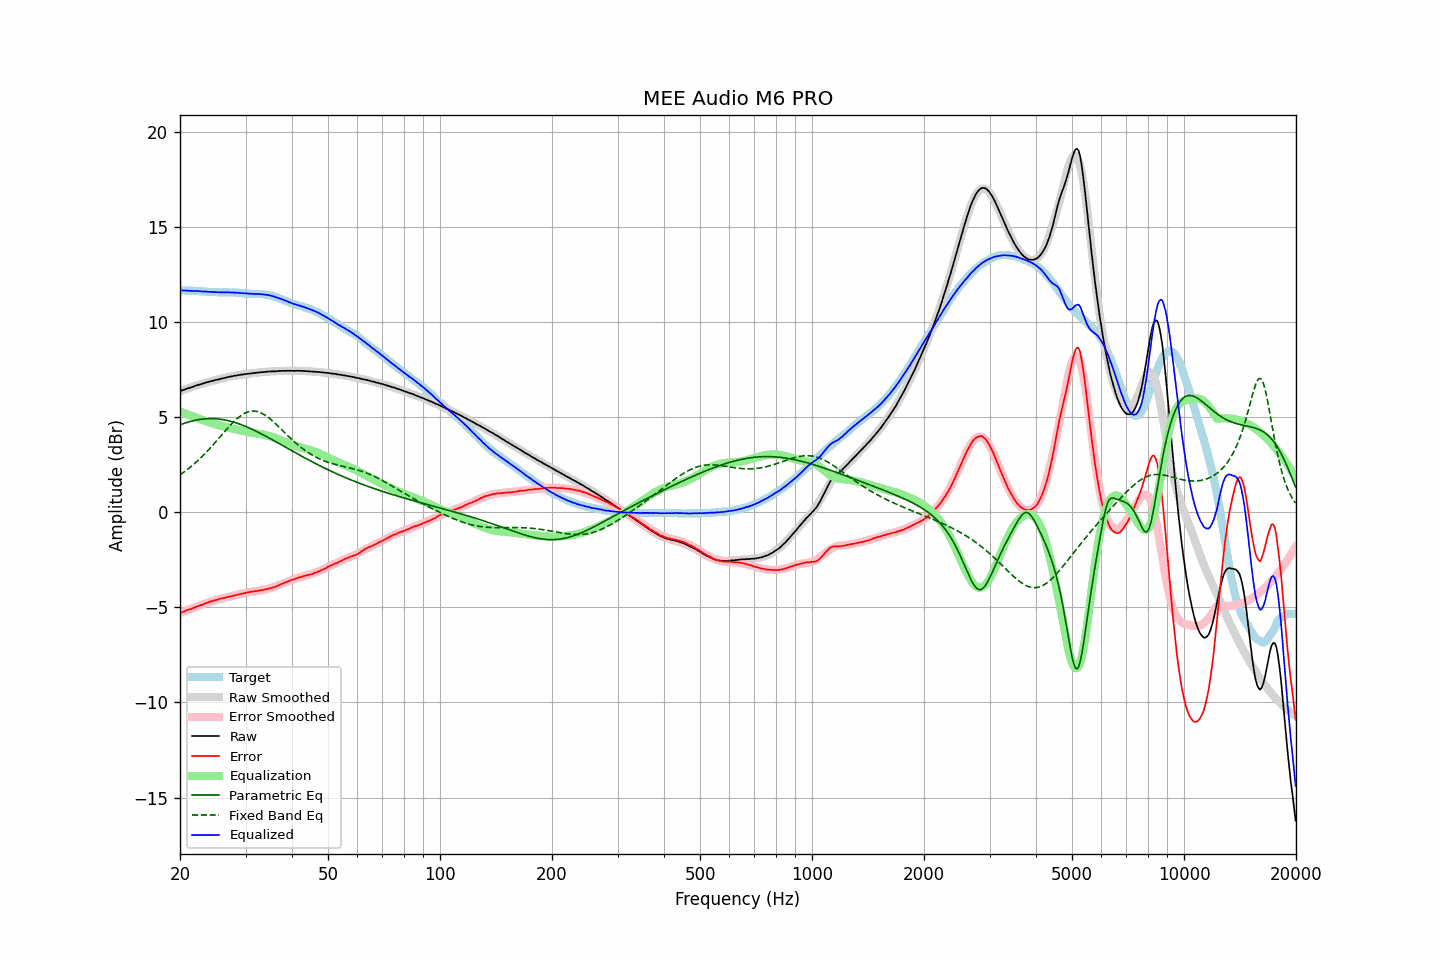

Values plotted in this chart, from the file beside it:
frequency, raw, error, smoothed, error_smoothed, equalization, parametric_eq, fixed_band_eq, equalized_raw, equalized_smoothed, target
20.00, 6.36, -5.30, 6.36, -5.30, 5.30, 4.60, 1.97, 11.66, 11.66, 11.66
20.20, 6.40, -5.26, 6.39, -5.26, 5.26, 4.63, 2.03, 11.66, 11.66, 11.66
20.40, 6.43, -5.23, 6.42, -5.23, 5.23, 4.66, 2.09, 11.66, 11.66, 11.66
20.61, 6.46, -5.20, 6.46, -5.20, 5.20, 4.69, 2.15, 11.66, 11.65, 11.66
20.81, 6.49, -5.16, 6.49, -5.17, 5.17, 4.71, 2.21, 11.65, 11.65, 11.64
21.02, 6.52, -5.13, 6.52, -5.13, 5.13, 4.74, 2.27, 11.65, 11.65, 11.64
21.23, 6.54, -5.11, 6.54, -5.10, 5.10, 4.76, 2.34, 11.64, 11.64, 11.64
21.44, 6.57, -5.08, 6.57, -5.07, 5.07, 4.79, 2.41, 11.64, 11.64, 11.65
21.66, 6.60, -5.04, 6.60, -5.04, 5.04, 4.81, 2.48, 11.63, 11.64, 11.64
21.87, 6.63, -5.01, 6.63, -5.00, 5.00, 4.83, 2.55, 11.63, 11.63, 11.64
22.09, 6.66, -4.97, 6.66, -4.97, 4.97, 4.84, 2.63, 11.63, 11.63, 11.63
22.31, 6.69, -4.94, 6.68, -4.94, 4.94, 4.86, 2.71, 11.63, 11.63, 11.63
22.54, 6.71, -4.91, 6.71, -4.91, 4.91, 4.87, 2.79, 11.62, 11.62, 11.62
22.76, 6.74, -4.88, 6.74, -4.88, 4.88, 4.89, 2.87, 11.62, 11.62, 11.62
22.99, 6.76, -4.86, 6.76, -4.85, 4.85, 4.90, 2.95, 11.61, 11.61, 11.61
23.22, 6.79, -4.82, 6.79, -4.82, 4.82, 4.91, 3.04, 11.61, 11.60, 11.60
23.45, 6.82, -4.78, 6.81, -4.79, 4.79, 4.91, 3.12, 11.60, 11.60, 11.60
23.69, 6.84, -4.75, 6.84, -4.76, 4.76, 4.92, 3.21, 11.59, 11.59, 11.59
23.92, 6.86, -4.72, 6.86, -4.73, 4.73, 4.92, 3.30, 11.59, 11.59, 11.58
24.16, 6.89, -4.69, 6.88, -4.70, 4.70, 4.92, 3.39, 11.59, 11.58, 11.58
24.40, 6.90, -4.68, 6.90, -4.67, 4.67, 4.92, 3.49, 11.57, 11.58, 11.58
24.65, 6.93, -4.65, 6.93, -4.65, 4.65, 4.92, 3.58, 11.58, 11.57, 11.57
24.89, 6.95, -4.63, 6.95, -4.62, 4.62, 4.92, 3.68, 11.57, 11.57, 11.57
25.14, 6.97, -4.60, 6.97, -4.60, 4.60, 4.91, 3.78, 11.57, 11.57, 11.57
25.39, 6.99, -4.57, 6.99, -4.58, 4.58, 4.90, 3.87, 11.56, 11.57, 11.56
25.65, 7.01, -4.55, 7.01, -4.55, 4.55, 4.89, 3.97, 11.56, 11.56, 11.56
25.91, 7.03, -4.53, 7.03, -4.53, 4.53, 4.88, 4.07, 11.56, 11.56, 11.56
26.16, 7.05, -4.52, 7.05, -4.51, 4.51, 4.87, 4.17, 11.56, 11.56, 11.56
26.43, 7.07, -4.49, 7.07, -4.49, 4.49, 4.85, 4.26, 11.56, 11.56, 11.56
26.69, 7.09, -4.47, 7.09, -4.47, 4.47, 4.83, 4.36, 11.56, 11.56, 11.56
26.96, 7.11, -4.45, 7.11, -4.45, 4.45, 4.81, 4.45, 11.56, 11.56, 11.56
27.23, 7.13, -4.43, 7.12, -4.43, 4.43, 4.79, 4.55, 11.56, 11.56, 11.56
27.50, 7.14, -4.42, 7.14, -4.41, 4.41, 4.77, 4.64, 11.55, 11.55, 11.55
27.77, 7.16, -4.40, 7.16, -4.39, 4.39, 4.75, 4.72, 11.55, 11.55, 11.56
28.05, 7.18, -4.37, 7.17, -4.37, 4.37, 4.72, 4.81, 11.55, 11.55, 11.55
28.33, 7.19, -4.36, 7.19, -4.35, 4.35, 4.70, 4.88, 11.54, 11.54, 11.54
28.62, 7.21, -4.32, 7.20, -4.33, 4.33, 4.67, 4.96, 11.54, 11.54, 11.53
28.90, 7.22, -4.32, 7.22, -4.31, 4.31, 4.64, 5.03, 11.53, 11.53, 11.54
29.19, 7.24, -4.29, 7.23, -4.29, 4.29, 4.61, 5.09, 11.53, 11.52, 11.53
29.48, 7.24, -4.27, 7.24, -4.27, 4.27, 4.57, 5.14, 11.51, 11.52, 11.51
29.78, 7.26, -4.25, 7.26, -4.26, 4.26, 4.54, 5.19, 11.51, 11.51, 11.51
30.08, 7.27, -4.24, 7.27, -4.24, 4.24, 4.51, 5.23, 11.51, 11.50, 11.51
30.38, 7.28, -4.21, 7.28, -4.22, 4.22, 4.47, 5.27, 11.50, 11.50, 11.49
30.68, 7.29, -4.20, 7.29, -4.21, 4.21, 4.43, 5.29, 11.49, 11.49, 11.49
30.99, 7.30, -4.19, 7.30, -4.19, 4.19, 4.39, 5.31, 11.49, 11.49, 11.48
31.30, 7.31, -4.17, 7.31, -4.18, 4.18, 4.36, 5.32, 11.48, 11.49, 11.48
31.61, 7.32, -4.16, 7.32, -4.16, 4.16, 4.32, 5.32, 11.48, 11.48, 11.48
31.93, 7.33, -4.14, 7.33, -4.15, 4.15, 4.27, 5.31, 11.48, 11.48, 11.47
32.24, 7.34, -4.14, 7.34, -4.13, 4.13, 4.23, 5.29, 11.47, 11.47, 11.48
32.57, 7.35, -4.12, 7.35, -4.12, 4.12, 4.19, 5.27, 11.47, 11.47, 11.46
32.89, 7.36, -4.11, 7.36, -4.11, 4.11, 4.15, 5.24, 11.47, 11.46, 11.47
33.22, 7.37, -4.09, 7.36, -4.09, 4.09, 4.10, 5.20, 11.46, 11.46, 11.46
33.55, 7.37, -4.09, 7.37, -4.08, 4.08, 4.06, 5.15, 11.45, 11.45, 11.46
33.89, 7.38, -4.06, 7.38, -4.06, 4.06, 4.01, 5.10, 11.44, 11.44, 11.44
34.23, 7.39, -4.04, 7.39, -4.04, 4.04, 3.97, 5.04, 11.43, 11.43, 11.43
34.57, 7.40, -4.02, 7.39, -4.02, 4.02, 3.92, 4.98, 11.42, 11.41, 11.42
34.92, 7.40, -4.00, 7.40, -4.00, 4.00, 3.88, 4.91, 11.39, 11.39, 11.39
35.27, 7.41, -3.98, 7.40, -3.97, 3.97, 3.83, 4.84, 11.38, 11.37, 11.39
35.62, 7.41, -3.94, 7.41, -3.94, 3.94, 3.78, 4.77, 11.35, 11.35, 11.35
35.97, 7.41, -3.93, 7.41, -3.91, 3.91, 3.74, 4.69, 11.32, 11.33, 11.33
... 635 more rows
